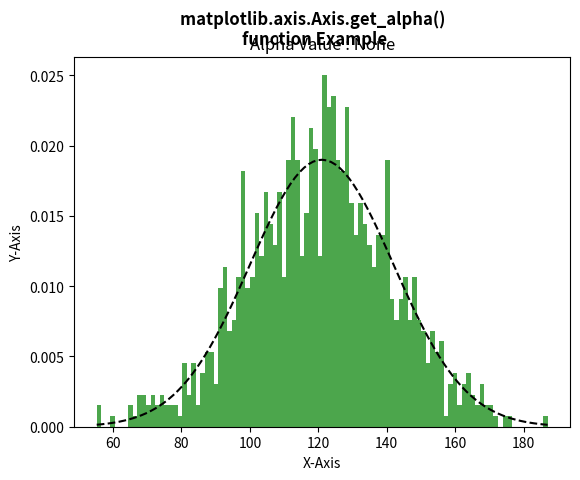

Reproduce this figure in Python.
# Implementation of matplotlib function
from matplotlib.axis import Axis
import matplotlib
import numpy as np
import matplotlib.pyplot as plt

np.random.seed(10 ** 7)
mu = 121
sigma = 21
x = mu + sigma * np.random.randn(1000)

num_bins = 100
fig, ax = plt.subplots()

n, bins, patches = ax.hist(x, num_bins,
                           density=1,
                           color='green',
                           alpha=0.7)

y = ((1 / (np.sqrt(2 * np.pi) * sigma)) *
     np.exp(-0.5 * (1 / sigma * (bins - mu)) ** 2))

ax.plot(bins, y, '--', color='black')

ax.set_xlabel('X-Axis')
ax.set_ylabel('Y-Axis')

w = Axis.get_alpha(ax)
ax.set_title("Alpha Value : " + str(w))

fig.suptitle("""matplotlib.axis.Axis.get_alpha() 
function Example\n""", fontweight="bold")

plt.show()
